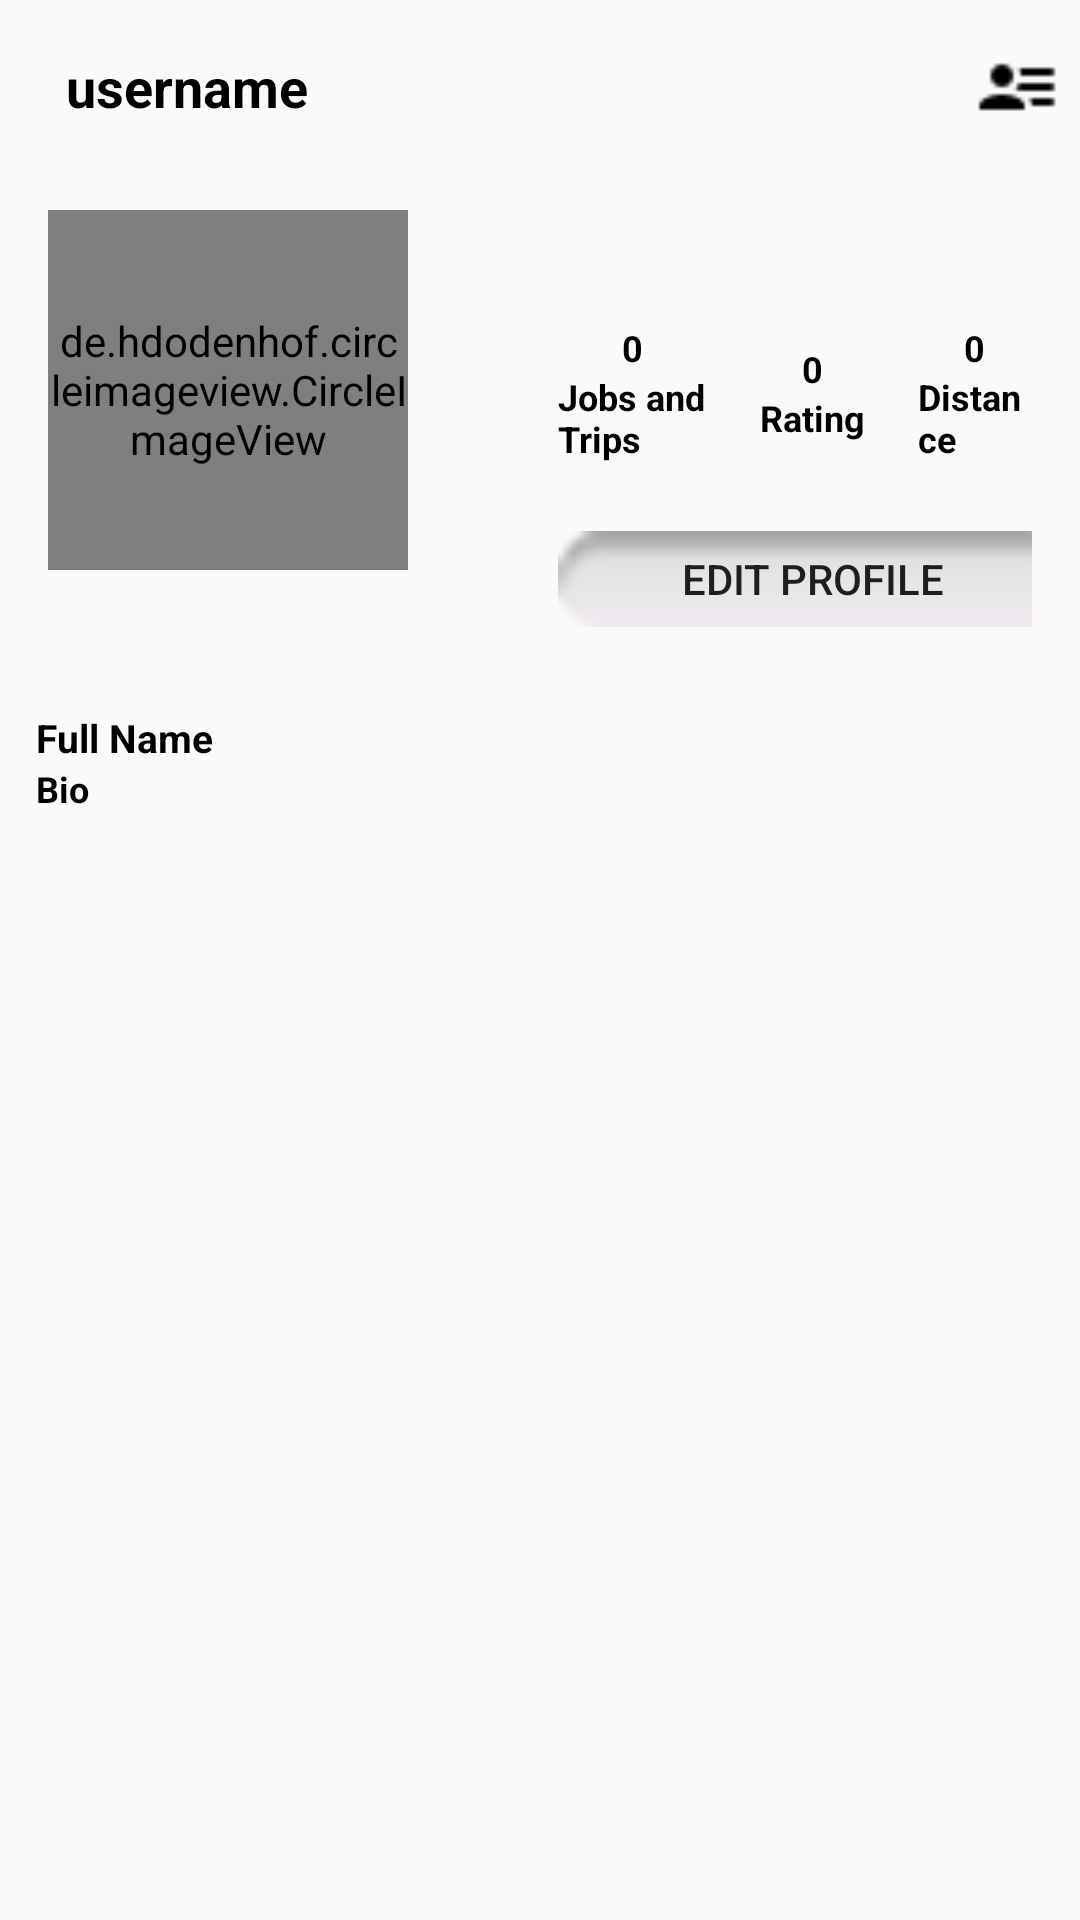

Layout XML and referenced resources for this Android screen:
<!-- AndroidManifest.xml: application theme AppTheme -->
<!-- res/layout/fragment_profile.xml -->
<?xml version="1.0" encoding="utf-8"?>
<FrameLayout xmlns:android="http://schemas.android.com/apk/res/android"
    xmlns:tools="http://schemas.android.com/tools"
    android:layout_width="match_parent"
    android:layout_height="match_parent"
    tools:context=".Fragments.ProfileFragment">

    


    <com.google.android.material.appbar.AppBarLayout
        android:layout_width="match_parent"
        android:layout_height="wrap_content"
        android:id="@+id/app_bar_layout_profile"
        android:background="@color/colorWhite"
        >

        <androidx.appcompat.widget.Toolbar
            android:id="@+id/profile_toolbar"
            android:layout_width="match_parent"
            android:layout_height="50dp"
            android:layout_marginTop="4dp"
            android:layout_marginRight="6dp"
            android:layout_marginLeft="6dp"
            android:background="@color/colorWhite">
            <RelativeLayout
                android:layout_width="match_parent"
                android:layout_height="wrap_content">


                <TextView
                    android:id="@+id/profile_fragment_username"
                    android:layout_width="match_parent"
                    android:layout_height="wrap_content"
                    android:text="username"
                    android:textSize="18sp"
                    android:maxLines="1"
                    android:textStyle="bold"
                    android:textColor="@android:color/black"
                    android:layout_centerVertical="true"
                    />

                <ImageView
                    android:id="@+id/options_view"
                    android:layout_width="30dp"
                    android:layout_height="30dp"
                    android:src="@drawable/ic_options"
                    android:layout_alignParentEnd="true"
                    android:layout_centerVertical="true"


                    />

            </RelativeLayout>

        </androidx.appcompat.widget.Toolbar>
    </com.google.android.material.appbar.AppBarLayout>

    <ScrollView
        android:id="@+id/scroll_view"
        android:layout_width="match_parent"
        android:layout_height="wrap_content"
        android:layout_below="@+id/app_bar_layout_profile"
        android:layout_marginTop="54dp"
        >

        <LinearLayout
            android:layout_width="match_parent"
            android:layout_height="wrap_content"
            android:orientation="vertical"
            >
            <LinearLayout
                android:id="@+id/top_bar"
                android:layout_width="match_parent"
                android:layout_height="wrap_content"
                android:orientation="horizontal"
                android:padding="16dp"
                >

                <de.hdodenhof.circleimageview.CircleImageView
                    android:id="@+id/prof_pic_prof_frag"
                    android:layout_width="120dp"
                    android:layout_height="120dp"
                    android:src="@drawable/ic_profile"/>


                <LinearLayout
                    android:layout_width="wrap_content"
                    android:layout_height="wrap_content"
                    android:orientation="vertical">
                <LinearLayout
                    android:layout_width="wrap_content"
                    android:layout_height="90dp"
                    android:layout_marginLeft="40dp"
                    android:layout_marginTop="15dp"
                    android:orientation="horizontal"
                    android:gravity="center">

                    <LinearLayout
                        android:layout_width="wrap_content"
                        android:layout_height="90dp"
                        android:layout_marginLeft="10dp"
                        android:layout_marginTop="1dp"
                        android:orientation="vertical"
                        android:gravity="center">
                        <TextView
                            android:layout_width="wrap_content"
                            android:layout_height="wrap_content"
                            android:text="0"
                            android:textSize="12dp"
                            android:textStyle="bold"
                            android:textColor="@android:color/black"
                            android:id="@+id/total_interactions"/>

                        <TextView
                            android:layout_width="50dp"
                            android:layout_height="wrap_content"
                            android:text="Jobs and Trips"
                            android:textSize="12dp"
                            android:textStyle="bold"
                            android:textColor="@android:color/black"
                           />


                    </LinearLayout>
                    <LinearLayout
                        android:layout_width="50dp"
                        android:layout_height="wrap_content"
                        android:layout_marginLeft="10dp"
                        android:layout_marginTop="1dp"
                        android:orientation="vertical"
                        android:gravity="center">
                        <TextView
                            android:layout_width="wrap_content"
                            android:layout_height="wrap_content"
                            android:text="0"
                            android:textSize="12dp"
                            android:textStyle="bold"
                            android:textColor="@android:color/black"
                            android:id="@+id/rating_profile"/>

                        <TextView
                            android:layout_width="wrap_content"
                            android:layout_height="wrap_content"
                            android:text="Rating"
                            android:textSize="12dp"
                            android:textStyle="bold"
                            android:textColor="@android:color/black"
                            />


                    </LinearLayout>
                    <LinearLayout
                    android:layout_width="wrap_content"
                    android:layout_height="90dp"
                    android:layout_marginLeft="10dp"
                    android:layout_marginTop="1dp"
                    android:orientation="vertical"
                    android:gravity="center">
                    <TextView
                        android:layout_width="wrap_content"
                        android:layout_height="wrap_content"
                        android:text="0"
                        android:textSize="12dp"
                        android:textStyle="bold"
                        android:textColor="@android:color/black"
                        android:id="@+id/Distance"/>

                    <TextView
                        android:layout_width="wrap_content"
                        android:layout_height="wrap_content"
                        android:text="Distance"
                        android:textSize="12dp"
                        android:textStyle="bold"
                        android:textColor="@android:color/black"
                        />


                </LinearLayout>
                </LinearLayout>
                    <Button
                        android:id="@+id/edit_user_profile"
                        android:layout_width="170dp"
                        android:layout_height="32dp"
                        android:text="edit profile"
                        android:textAllCaps="true"
                        android:layout_marginTop="2dp"
                        android:layout_marginLeft="50dp"
                        android:background="@android:drawable/button_onoff_indicator_off"/>
                </LinearLayout>



            </LinearLayout>

            <LinearLayout
                android:id="@+id/mid_bar"
                android:padding="12dp"
                android:layout_width="match_parent"
                android:layout_height="wrap_content"
                android:orientation="vertical"
                >

                <TextView
                    android:layout_width="wrap_content"
                    android:layout_height="wrap_content"
                    android:text="Full Name"
                    android:textSize="13dp"
                    android:textStyle="bold"
                    android:textColor="@android:color/black"
                    android:id="@+id/full_name_profile_frag"/>

                <TextView
                    android:layout_width="wrap_content"
                    android:layout_height="wrap_content"
                    android:text="Bio"
                    android:textSize="12dp"
                    android:textStyle="bold"
                    android:textColor="@android:color/black"
                    android:id="@+id/bio_profile_frag"/>


            </LinearLayout>
            <LinearLayout
                android:layout_width="match_parent"
                android:layout_height="wrap_content"
                android:layout_marginTop="10dp"
                android:layout_marginLeft="5dp"
                android:layout_marginRight="5dp">

                <ImageButton
                    android:layout_width="1dp"
                    android:layout_height="wrap_content"
                    android:src="@drawable/ic_search"
                    style="?android:attr/buttonBarButtonStyle"
                    android:id="@+id/images_btn_prof"
                    />
            </LinearLayout>

        </LinearLayout>


    </ScrollView>
</FrameLayout>
<!-- resources referenced by this layout -->
<resources>
  <!-- drawable ic_options: png bitmap (drawable-v24, 261 bytes) -->
  <style name="AppTheme" parent="Theme.AppCompat.Light.NoActionBar">
          
          <item name="colorPrimary">@color/colorPrimary</item>
          <item name="colorPrimaryDark">@color/colorPrimaryDark</item>
          <item name="colorAccent">@color/colorAccent</item>
          <item name="android:windowNoTitle">true</item>
          <item name="android:windowActionBar">false</item>
          <item name="android:windowFullscreen">true</item>
          <item name="android:windowContentOverlay">@null</item>
      </style>
  <!-- not gathered from this repository: default colours our renderer supplied (Android Studio template values) -->
  <color name="colorPrimary">#FF6200EE</color>
  <color name="colorPrimaryDark">#FF3700B3</color>
  <color name="colorAccent">#FF03DAC5</color>
</resources>
